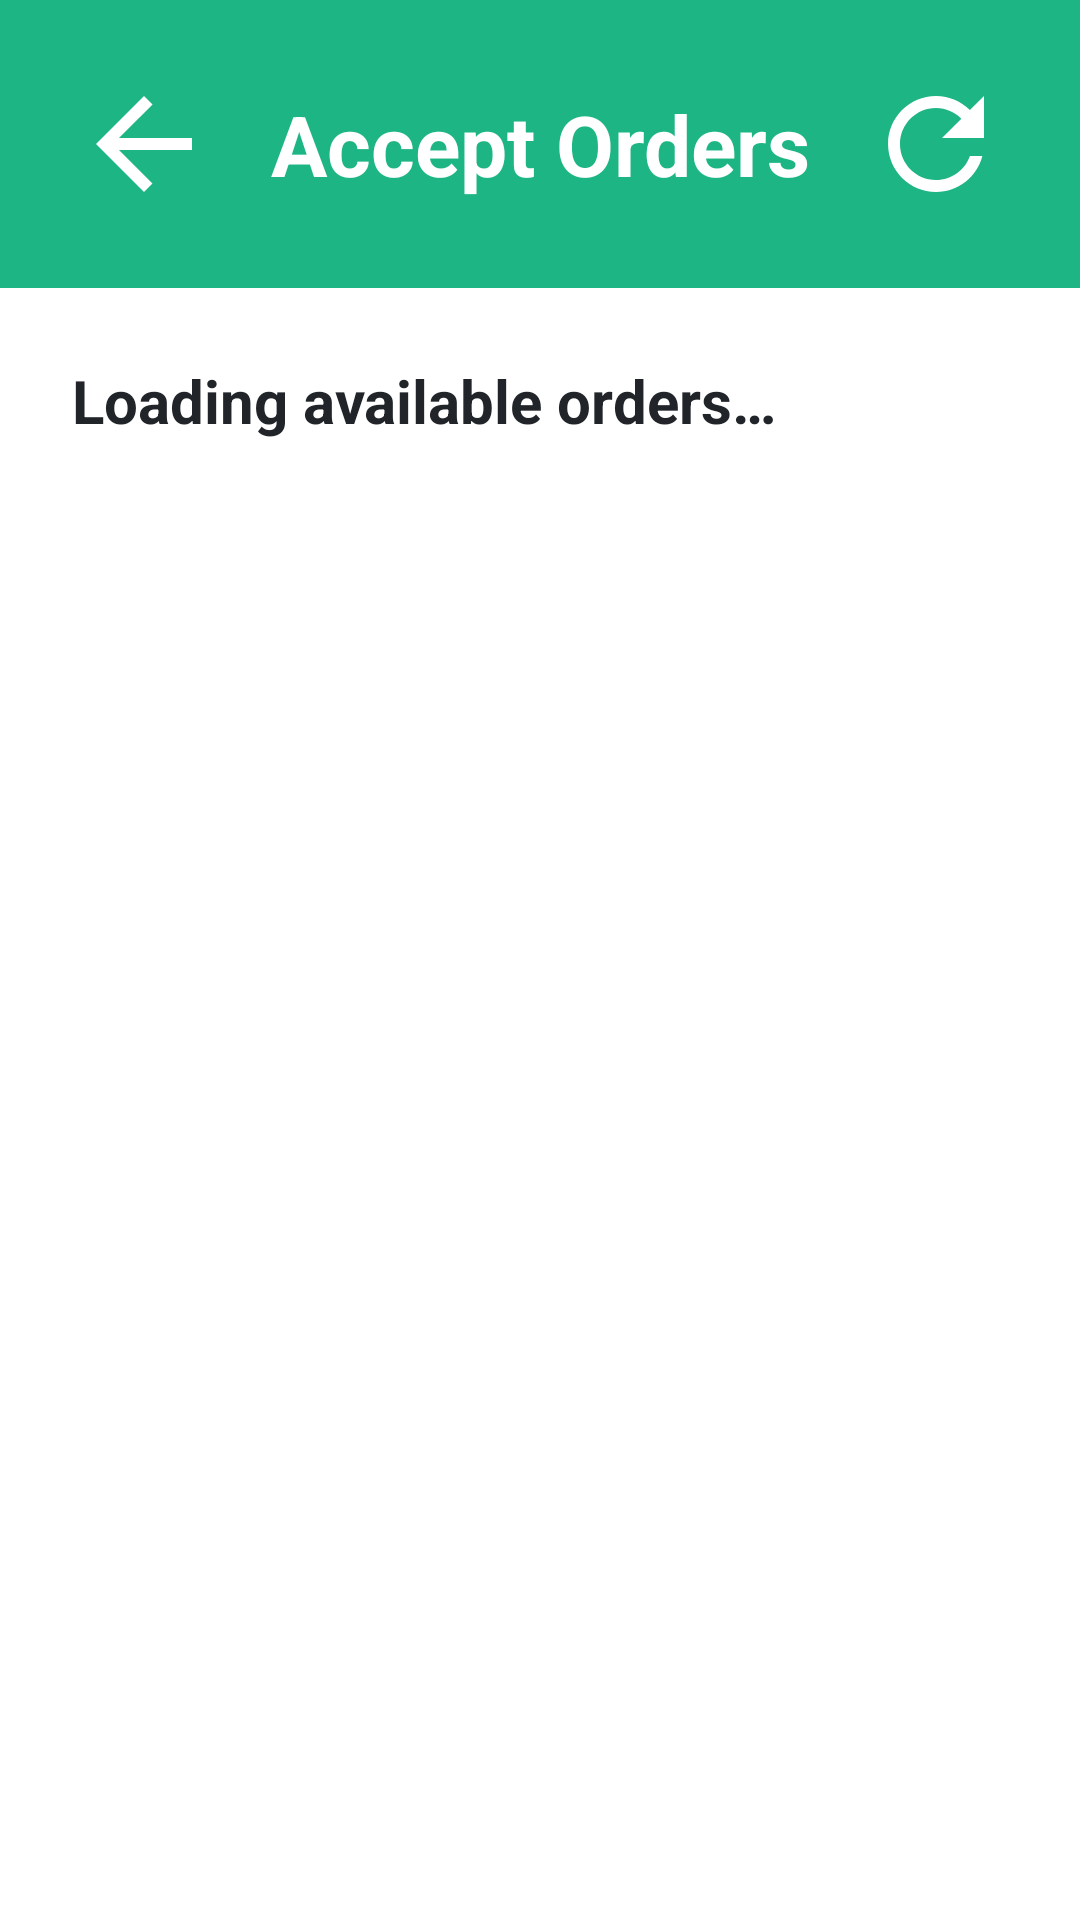

Layout XML and referenced resources for this Android screen:
<!-- AndroidManifest.xml: activity theme Theme.ZimpudoKiosk.Fullscreen -->
<!-- res/layout/activity_courier_accept_orders.xml -->
<?xml version="1.0" encoding="utf-8"?>
<LinearLayout xmlns:android="http://schemas.android.com/apk/res/android"
    xmlns:app="http://schemas.android.com/apk/res-auto"
    android:layout_width="match_parent"
    android:layout_height="match_parent"
    android:background="@color/background_primary"
    android:orientation="vertical">

    
    <LinearLayout
        android:id="@+id/header"
        android:layout_width="match_parent"
        android:layout_height="wrap_content"
        android:background="@color/zimpudo_primary"
        android:orientation="horizontal"
        android:padding="16dp">

        <ImageButton
            android:id="@+id/btnBack"
            android:layout_width="64dp"
            android:layout_height="64dp"
            android:background="?attr/selectableItemBackgroundBorderless"
            android:contentDescription="@string/auto_rem_back"
            android:src="@drawable/ic_arrow_back"
            android:scaleType="fitCenter"
            android:padding="8dp"
            app:tint="@color/white" />

        <TextView
            android:layout_width="0dp"
            android:layout_height="wrap_content"
            android:layout_gravity="center_horizontal|center_vertical"
            android:layout_weight="1"
            android:text="Accept Orders"
            android:textAlignment="center"
            android:textColor="@color/white"
            android:textSize="28sp"
            android:textStyle="bold" />

        <ImageButton
            android:id="@+id/btnRefresh"
            android:layout_width="64dp"
            android:layout_height="64dp"
            android:background="?attr/selectableItemBackgroundBorderless"
            android:contentDescription="Refresh"
            android:src="@drawable/ic_refresh"
            android:scaleType="fitCenter"
            android:padding="8dp"
            app:tint="@color/white" />
    </LinearLayout>

    <LinearLayout
        android:layout_width="match_parent"
        android:layout_height="match_parent"
        android:orientation="vertical"
        android:padding="24dp">

        
        <TextView
            android:id="@+id/tvSummary"
            android:layout_width="match_parent"
            android:layout_height="wrap_content"
            android:layout_marginBottom="16dp"
            android:text="Loading available orders…"
            android:textColor="@color/text_primary"
            android:textStyle="bold"
            android:textSize="20sp" />

        
        <ProgressBar
            android:id="@+id/progressBar"
            android:layout_width="wrap_content"
            android:layout_height="wrap_content"
            android:layout_gravity="center"
            android:visibility="gone" />

        
        <LinearLayout
            android:id="@+id/emptyState"
            android:layout_width="match_parent"
            android:layout_height="wrap_content"
            android:gravity="center"
            android:orientation="vertical"
            android:padding="@dimen/spacing_xl"
            android:visibility="gone">

            <TextView
                android:id="@+id/tvEmptyMessage"
                android:layout_width="wrap_content"
                android:layout_height="wrap_content"
                android:gravity="center"
                android:text="No available orders right now."
                android:textColor="@color/text_secondary"
                android:textSize="20sp" />
        </LinearLayout>

        
        <ScrollView
            android:layout_width="match_parent"
            android:layout_height="match_parent">

            <LinearLayout
                android:id="@+id/ordersList"
                android:layout_width="match_parent"
                android:layout_height="wrap_content"
                android:orientation="vertical" />
        </ScrollView>

    </LinearLayout>

</LinearLayout>
<!-- resources referenced by this layout -->
<resources>
  <color name="background_primary">#FFFFFF</color>
  <color name="text_primary">#212529</color>
  <color name="text_secondary">#6C757D</color>
  <color name="white">#FFFFFF</color>
  <color name="zimpudo_primary">#1DB584</color>
  <dimen name="spacing_xl">44dp</dimen>
  <!-- drawable ic_arrow_back (drawable) -->
  <?xml version="1.0" encoding="utf-8"?>
  <vector xmlns:android="http://schemas.android.com/apk/res/android"
      android:width="24dp"
      android:height="24dp"
      android:viewportWidth="24"
      android:viewportHeight="24"
      android:tint="?attr/colorOnSurface">
      <path
          android:fillColor="@color/zimpudo_primary"
          android:pathData="M20,11H7.83l5.59,-5.59L12,4l-8,8 8,8 1.41,-1.41L7.83,13H20v-2z"/>
  </vector>
  <!-- drawable ic_refresh (drawable) -->
  <?xml version="1.0" encoding="utf-8"?>
  <vector xmlns:android="http://schemas.android.com/apk/res/android"
      android:width="24dp"
      android:height="24dp"
      android:viewportWidth="24"
      android:viewportHeight="24">
      <path
          android:fillColor="@color/white"
          android:pathData="M17.65,6.35C16.2,4.9 14.21,4 12,4c-4.42,0 -7.99,3.58 -7.99,8s3.57,8 7.99,8c3.73,0 6.84,-2.55 7.73,-6h-2.08c-0.82,2.33 -3.04,4 -5.65,4 -3.31,0 -6,-2.69 -6,-6s2.69,-6 6,-6c1.66,0 3.14,0.69 4.22,1.78L13,11h7V4l-2.35,2.35z" />
  </vector>
  <string name="auto_rem_back">Back</string>
  <style name="Theme.ZimpudoKiosk.Fullscreen" parent="Base.Theme.PudoKiosk">
          
          <item name="windowNoTitle">true</item>
  
          
          <item name="android:windowFullscreen">true</item>
  
          
          <item name="windowActionBar">false</item>
  
          
          <item name="android:windowDrawsSystemBarBackgrounds">true</item>
          <item name="android:windowTranslucentStatus">false</item>
          <item name="android:windowTranslucentNavigation">false</item>
  
          
          <item name="android:statusBarColor">@android:color/transparent</item>
          <item name="android:navigationBarColor">@android:color/transparent</item>
  
          
          <item name="android:fitsSystemWindows">false</item>
  
          
          <item name="android:windowAnimationStyle">@null</item>
          <item name="android:windowEnterAnimation">@null</item>
          <item name="android:windowExitAnimation">@null</item>
  
          
          <item name="android:keepScreenOn">true</item>
  
          
          <item name="android:hardwareAccelerated">true</item>
      </style>
  <style name="Base.Theme.PudoKiosk" parent="Theme.Material3.DayNight.NoActionBar">
          
          <item name="colorPrimary">@color/zimpudo_primary</item>
          <item name="colorPrimaryVariant">@color/zimpudo_primary_dark</item>
          <item name="colorOnPrimary">@color/white</item>
      </style>
  <color name="zimpudo_primary_dark">#16A073</color>
</resources>
